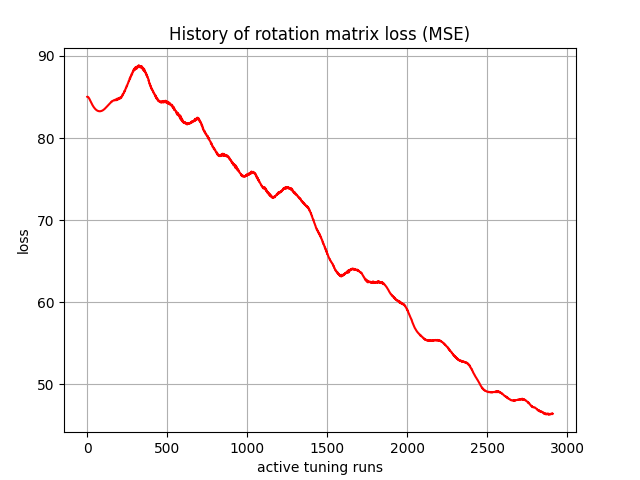

Source data for this figure (header and first rows):
, 0
0, 85.03
1, 85.04
2, 85.03
3, 85.02
4, 85.02
5, 85.01
6, 84.99
7, 84.96
8, 84.94
9, 84.92
10, 84.89
11, 84.85
12, 84.82
13, 84.78
14, 84.74
15, 84.7
16, 84.66
17, 84.62
18, 84.58
19, 84.54
20, 84.5
21, 84.46
22, 84.41
23, 84.37
24, 84.34
25, 84.3
26, 84.26
27, 84.22
28, 84.18
29, 84.14
30, 84.11
31, 84.07
32, 84.03
33, 84
34, 83.97
35, 83.93
36, 83.9
37, 83.87
38, 83.84
39, 83.81
40, 83.78
41, 83.75
42, 83.73
43, 83.7
44, 83.67
45, 83.65
46, 83.62
47, 83.6
48, 83.58
49, 83.56
50, 83.54
51, 83.52
52, 83.5
53, 83.48
54, 83.46
55, 83.44
56, 83.43
57, 83.41
58, 83.4
59, 83.38
... 2,850 more rows
